Run: headless pygame with SDL's dummy video driver; simulated clock (each Clock.tick advances the game by its frame time, no real sleeping); random seed 0; keys injected as events and as key.get_pressed() state; no mouse input.
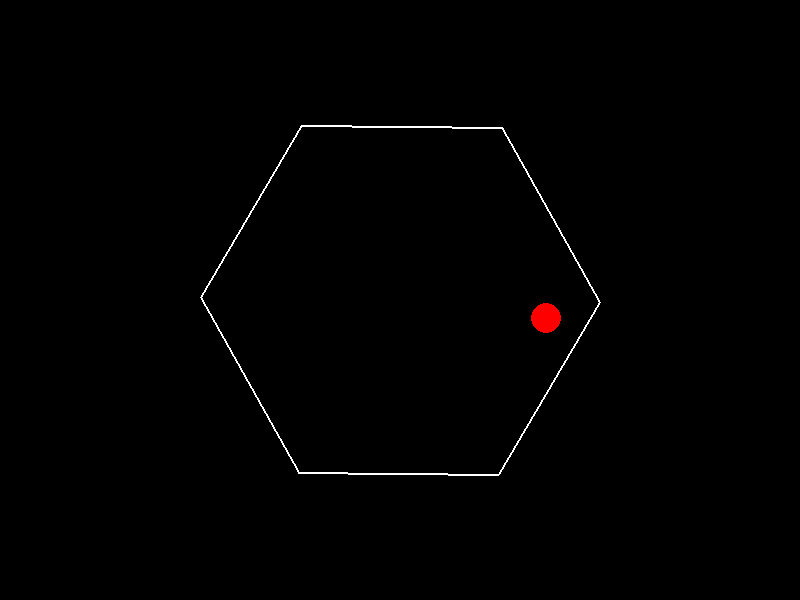
Frame 1 of 4 · flips 1–60 · no input
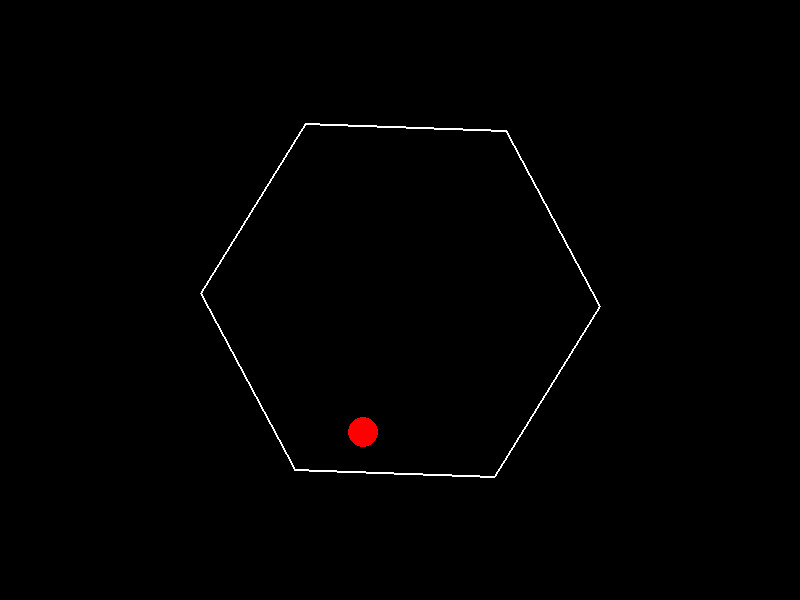
Frame 2 of 4 · flips 61–180 · tapped SPACE, RETURN · held RIGHT (→), D
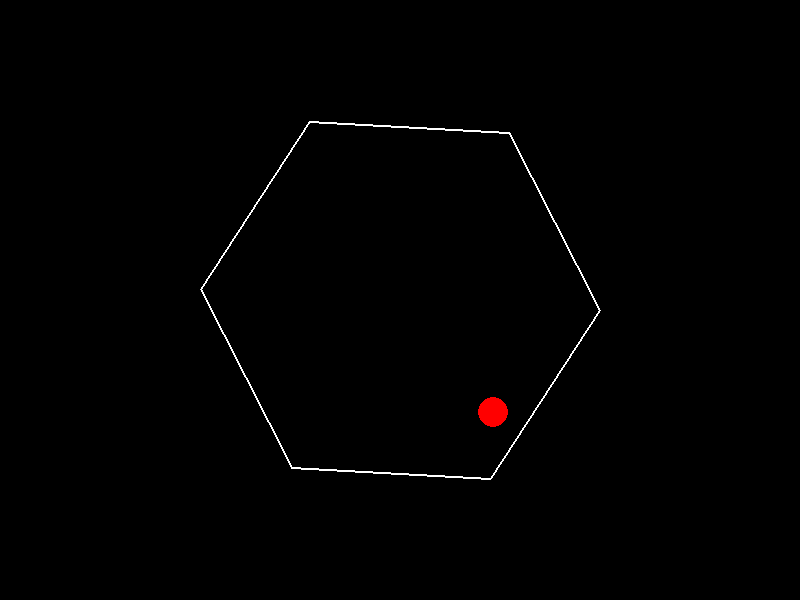
Frame 3 of 4 · flips 181–300 · held DOWN (↓), S
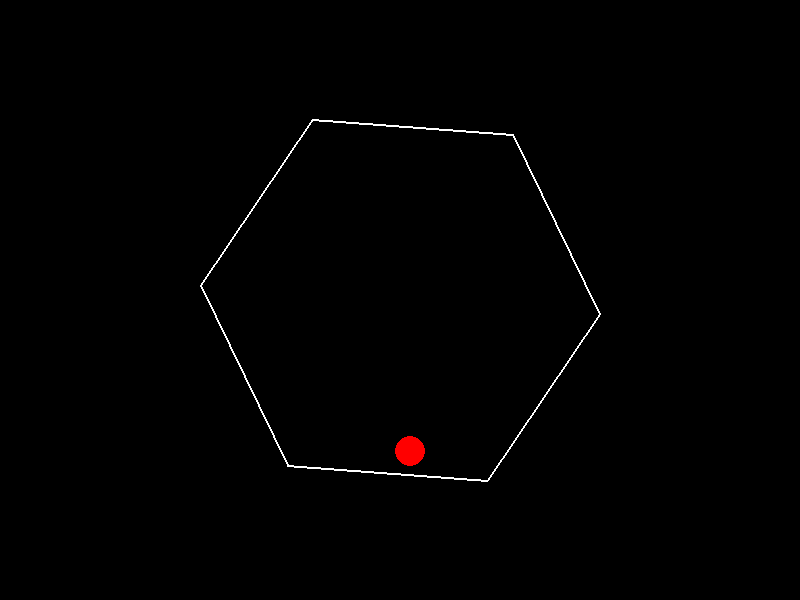
Frame 4 of 4 · flips 301–420 · held LEFT (←), A, UP (↑), W

The pygame program that drew these frames:

import pygame
import math
import random

# 初始化pygame
pygame.init()

# 设置屏幕大小
screen_width = 800
screen_height = 600
screen = pygame.display.set_mode((screen_width, screen_height))

# 设置颜色
BLACK = (0, 0, 0)
WHITE = (255, 255, 255)
RED = (255, 0, 0)

# 设置时钟
clock = pygame.time.Clock()

# 设置重力
gravity = 0.5

# 设置摩擦力
friction = 0.99

# 设置球的初始位置和速度
ball_radius = 15
ball_pos = [screen_width // 2, screen_height // 2]
ball_vel = [random.uniform(-5, 5), random.uniform(-5, 5)]

# 设置六边形的参数
hexagon_radius = 200
hexagon_center = [screen_width // 2, screen_height // 2]
hexagon_angle = 0
hexagon_rotation_speed = 0.01

# 计算六边形的顶点
def calculate_hexagon_points(center, radius, angle):
    points = []
    for i in range(6):
        x = center[0] + radius * math.cos(math.radians(60 * i + angle))
        y = center[1] + radius * math.sin(math.radians(60 * i + angle))
        points.append((x, y))
    return points

# 检测球是否与六边形的边碰撞
def check_collision(ball_pos, ball_radius, hexagon_points):
    for i in range(6):
        p1 = hexagon_points[i]
        p2 = hexagon_points[(i + 1) % 6]
        
        # 计算边的向量
        edge = (p2[0] - p1[0], p2[1] - p1[1])
        normal = (-edge[1], edge[0])
        length = math.hypot(normal[0], normal[1])
        normal = (normal[0] / length, normal[1] / length)
        
        # 计算球到边的距离
        ball_to_p1 = (ball_pos[0] - p1[0], ball_pos[1] - p1[1])
        distance = abs(ball_to_p1[0] * normal[0] + ball_to_p1[1] * normal[1])
        
        if distance < ball_radius:
            # 计算反射向量
            dot = ball_vel[0] * normal[0] + ball_vel[1] * normal[1]
            ball_vel[0] -= 2 * dot * normal[0]
            ball_vel[1] -= 2 * dot * normal[1]
            return True
    return False

# 主循环
running = True
while running:
    for event in pygame.event.get():
        if event.type == pygame.QUIT:
            running = False

    # 更新六边形的旋转角度
    hexagon_angle += hexagon_rotation_speed
    if hexagon_angle >= 360:
        hexagon_angle -= 360

    # 计算六边形的顶点
    hexagon_points = calculate_hexagon_points(hexagon_center, hexagon_radius, hexagon_angle)

    # 更新球的速度和位置
    ball_vel[1] += gravity
    ball_pos[0] += ball_vel[0]
    ball_pos[1] += ball_vel[1]

    # 检测球是否与六边形的边碰撞
    if check_collision(ball_pos, ball_radius, hexagon_points):
        ball_vel[0] *= friction
        ball_vel[1] *= friction

    # 清屏
    screen.fill(BLACK)

    # 绘制六边形
    pygame.draw.polygon(screen, WHITE, hexagon_points, 2)

    # 绘制球
    pygame.draw.circle(screen, RED, (int(ball_pos[0]), int(ball_pos[1])), ball_radius)

    # 更新屏幕
    pygame.display.flip()

    # 控制帧率
    clock.tick(60)

# 退出pygame
pygame.quit()
